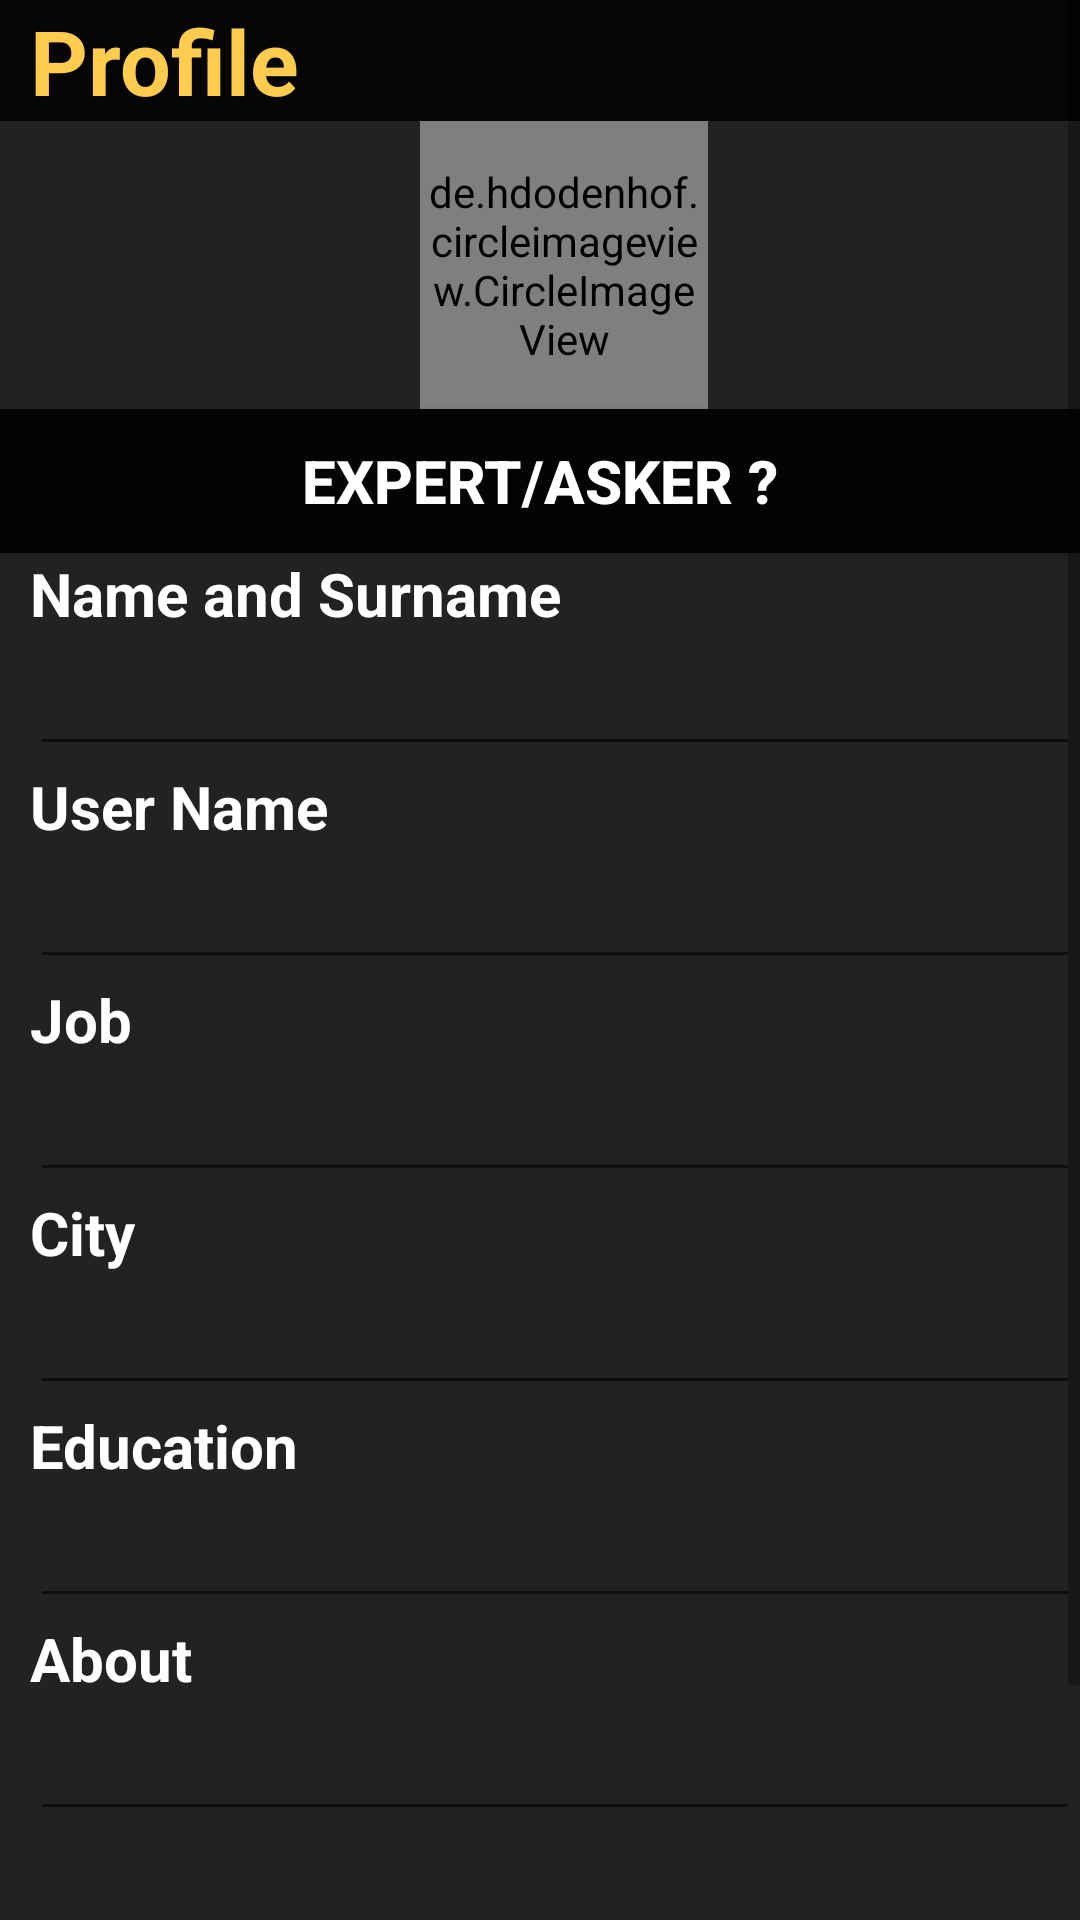

This screen was rendered from an Android layout file. Write that file and the resources it references.
<!-- AndroidManifest.xml: application theme Theme.Github_prof -->
<!-- res/layout/profile_fragment.xml -->
<?xml version="1.0" encoding="utf-8"?>

<LinearLayout
    xmlns:android="http://schemas.android.com/apk/res/android" android:layout_width="match_parent"
    android:layout_height="match_parent"
    android:orientation="vertical"
    android:background="#DC000000">
    -<ScrollView android:layout_height="match_parent" android:layout_width="match_parent">


    -<LinearLayout android:orientation="vertical" android:layout_height="match_parent" android:layout_width="match_parent">

    <TextView
        android:background="@color/siyah"
        android:layout_height="wrap_content"
        android:layout_width="match_parent"
        android:paddingLeft="10dp"
        android:textSize="30dp"
        android:textStyle="bold"
        android:textColor="#FFCC4F"
        android:text="Profile"/>


    -<LinearLayout
    android:layout_height="wrap_content"
    android:layout_width="match_parent">

    <ImageView
        android:layout_height="45dp"
        android:layout_width="45dp"
        android:layout_marginTop="8dp"
        android:id="@+id/verfy_image"
        android:layout_marginLeft="5dp"
        android:src="@drawable/verfy"/>

    <de.hdodenhof.circleimageview.CircleImageView
        android:layout_height="96dp"
        android:layout_width="96dp"
        android:id="@+id/profile_image"
        android:layout_marginLeft="90dp"
        android:src="@drawable/profile_default_image"/>

    <ImageView android:layout_height="60dp"
        android:layout_width="60dp"
        android:id="@+id/settings_image"
        android:layout_marginLeft="70dp"
        android:src="@drawable/info"
        android:scaleType="fitXY"/>

</LinearLayout>



    <Button
        android:background="@color/siyah"
        android:layout_height="wrap_content"
        android:layout_width="match_parent"
        android:textSize="20dp"
        android:textStyle="bold"
        android:textColor="@color/buton"
        android:text="Expert/Asker ?"
        android:id="@+id/id_button"/>

    <TextView
        android:layout_height="wrap_content"
        android:layout_width="match_parent"
        android:textSize="20dp"
        android:textStyle="bold"
        android:textColor="@color/buton"
        android:text="Name and Surname "
        android:layout_marginLeft="10dp"/>

    <EditText
        android:layout_height="wrap_content"
        android:layout_width="match_parent"
        android:textSize="20dp"
        android:textStyle="bold"
        android:textColor="@color/text_beyaz"
        android:text=""
        android:id="@+id/name_and_surname_edittext"
        android:layout_marginLeft="10dp"/>

    <TextView
        android:layout_height="wrap_content"
        android:layout_width="match_parent"
        android:textSize="20dp"
        android:textStyle="bold"
        android:textColor="@color/buton"
        android:text="User Name"
        android:id="@+id/ad_textview"
        android:layout_marginLeft="10dp"/>

    <EditText
        android:layout_height="wrap_content"
        android:layout_width="match_parent"
        android:textSize="20dp"
        android:textStyle="bold"
        android:textColor="@color/text_beyaz"
        android:text=""
        android:id="@+id/user_name_edittext"
        android:layout_marginLeft="10dp"/>

    <TextView
        android:layout_height="wrap_content"
        android:layout_width="match_parent"
        android:textSize="20dp"
        android:textStyle="bold"
        android:textColor="@color/buton"
        android:text="Job"
        android:layout_marginLeft="10dp"/>

    <EditText
        android:layout_height="wrap_content"
        android:layout_width="match_parent"
        android:textSize="20dp"
        android:textStyle="bold"
        android:textColor="@color/text_beyaz"
        android:text=""
        android:id="@+id/job_edittext"
        android:layout_marginLeft="10dp"/>

    <TextView
        android:layout_height="wrap_content"
        android:layout_width="match_parent"
        android:textSize="20dp"
        android:textStyle="bold"
        android:textColor="@color/buton"
        android:text="City"
        android:layout_marginLeft="10dp"/>

    <EditText
        android:layout_height="wrap_content"
        android:layout_width="match_parent"
        android:textSize="20dp"
        android:textStyle="bold"
        android:textColor="@color/text_beyaz"
        android:text=""
        android:id="@+id/city_edittext"
        android:layout_marginLeft="10dp"/>

    <TextView
        android:layout_height="wrap_content"
        android:layout_width="match_parent"
        android:textSize="20dp"
        android:textStyle="bold"
        android:textColor="@color/buton"
        android:text="Education"
        android:id="@+id/education_textview"
        android:layout_marginLeft="10dp"/>

    <EditText
        android:layout_height="wrap_content"
        android:layout_width="match_parent"
        android:textSize="20dp"
        android:textStyle="bold"
        android:textColor="@color/text_beyaz"
        android:text=""
        android:id="@+id/education_edittext"
        android:layout_marginLeft="10dp"/>

    <TextView
        android:layout_height="wrap_content"
        android:layout_width="match_parent"
        android:textSize="20dp"
        android:textStyle="bold"
        android:textColor="@color/buton"
        android:text="About"
        android:id="@+id/about_textvieww"
        android:layout_marginLeft="10dp"/>

    <EditText
        android:layout_height="wrap_content"
        android:layout_width="match_parent"
        android:textSize="20dp"
        android:textStyle="bold"
        android:textColor="@color/text_beyaz"
        android:text=""
        android:id="@+id/about_edittext"
        android:layout_marginLeft="10dp"/>

    <TextView
        android:layout_height="wrap_content"
        android:layout_width="match_parent"
        android:textSize="20dp"
        android:textStyle="bold"
        android:textColor="@color/buton"
        android:text="Talents"
        android:visibility="invisible"
        android:layout_marginLeft="10dp"/>

    <EditText
        android:layout_height="wrap_content"
        android:layout_width="match_parent"
        android:textSize="20dp"
        android:textStyle="bold"
        android:textColor="@color/text_beyaz"
        android:text=""
        android:id="@+id/expert_situtions_edittext"
        android:layout_marginLeft="10dp"/>

    <Button android:background="#B30808"
        android:layout_height="wrap_content"
        android:layout_width="match_parent"
        android:textSize="20dp"
        android:textStyle="bold"
        android:textColor="@color/buton"

        android:text="Log Out."
        android:id="@+id/log_out_button"/>

</LinearLayout>

</ScrollView>
</LinearLayout>
<!-- resources referenced by this layout -->
<resources>
  <color name="buton">#FFFFFFFF</color>
  <color name="siyah">#DC000000</color>
  <color name="text_beyaz">#FFFFFFFF</color>
  <!-- drawable profile_default_image: png bitmap (drawable, 104643 bytes) -->
  <style name="Theme.Github_prof" parent="Theme.AppCompat.Light.NoActionBar">
          
          
          <item name="colorPrimaryVariant">@color/purple_700</item>
          <item name="colorOnPrimary">@color/white</item>
          
          <item name="colorSecondary">@color/teal_200</item>
          <item name="colorSecondaryVariant">@color/teal_700</item>
          <item name="colorOnSecondary">@color/black</item>
          
          
             
  
  
      </style>
  <color name="purple_700">#FF3700B3</color>
  <color name="white">#FFFFFFFF</color>
  <color name="teal_200">#FF03DAC5</color>
  <color name="teal_700">#FF018786</color>
  <color name="black">#FF000000</color>
</resources>
